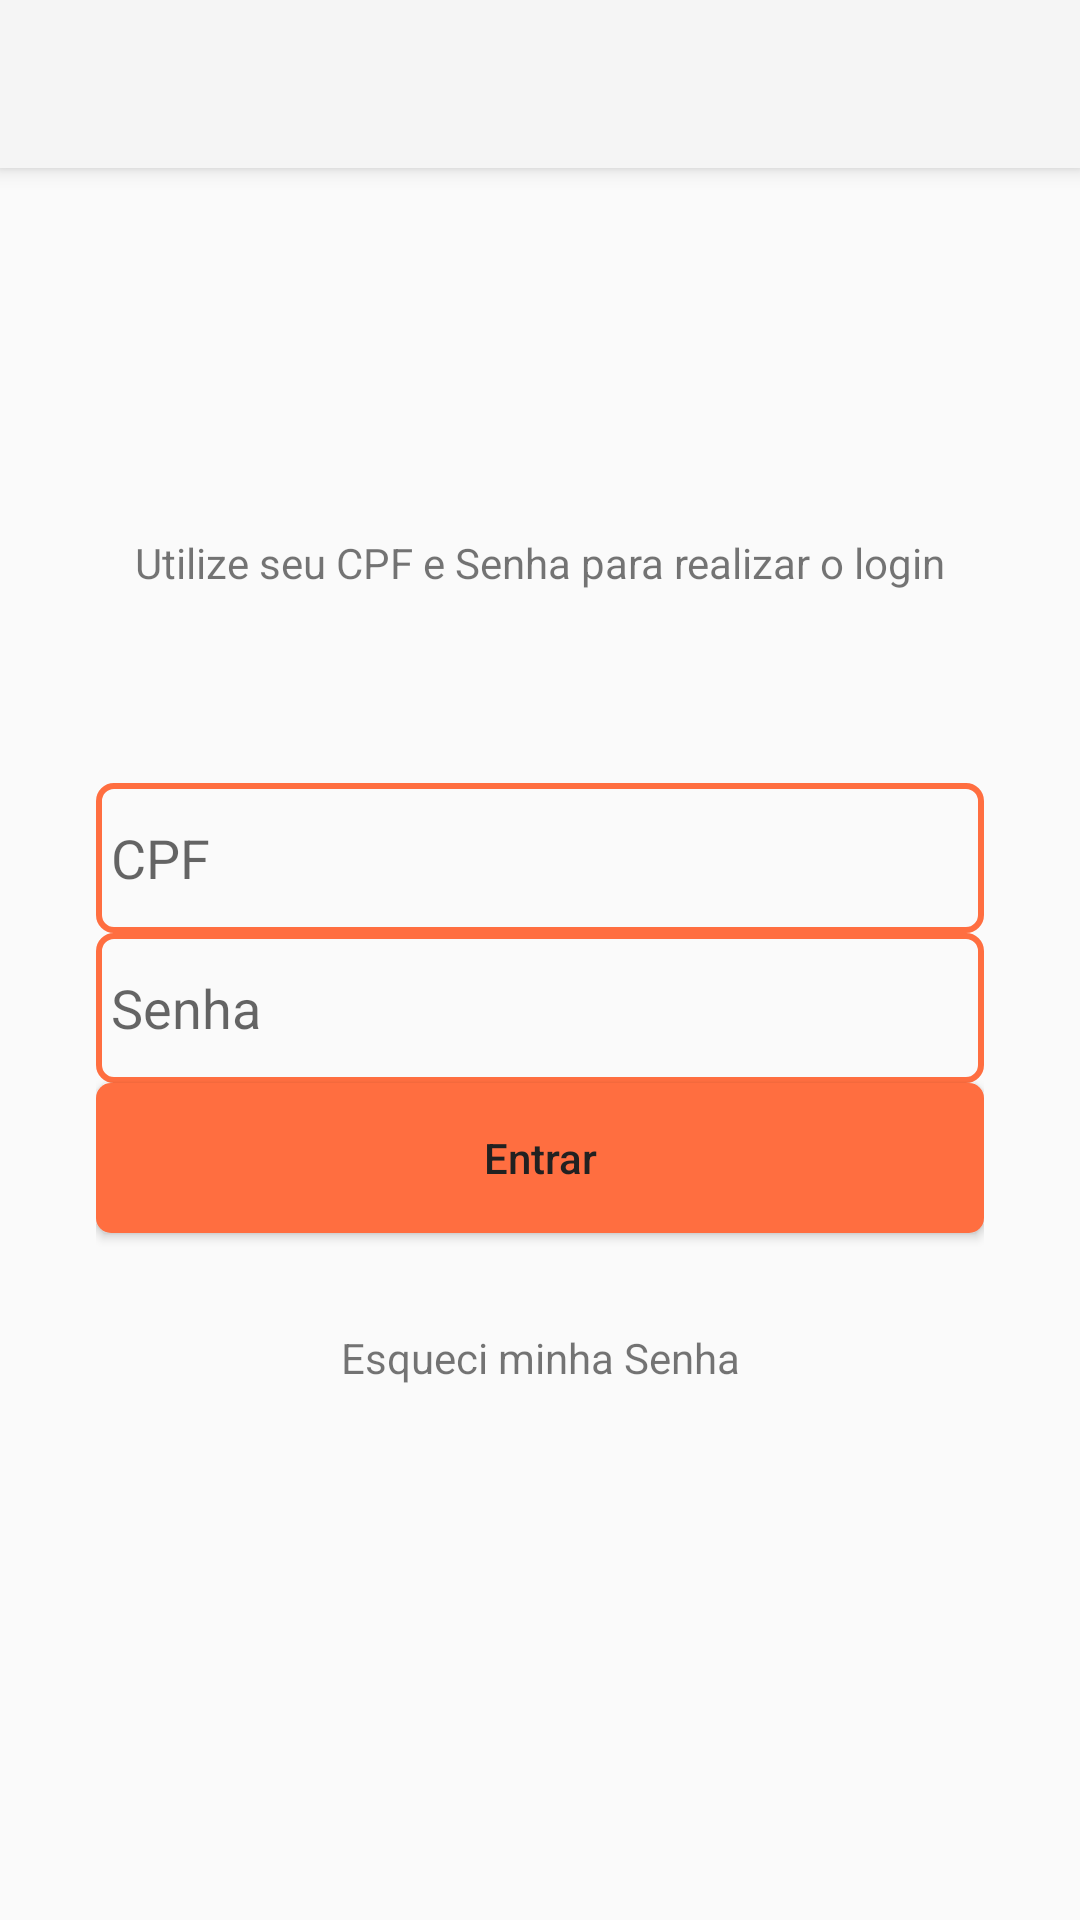

Here is an Android app screen rendered from its layout file. Give the layout XML and the strings, colors and styles it references.
<!-- AndroidManifest.xml: application theme AppTheme -->
<!-- res/layout/activity_login.xml -->
<?xml version="1.0" encoding="utf-8"?>
<android.support.constraint.ConstraintLayout xmlns:android="http://schemas.android.com/apk/res/android"
    xmlns:app="http://schemas.android.com/apk/res-auto"
    xmlns:tools="http://schemas.android.com/tools"
    android:layout_width="match_parent"
    android:layout_height="match_parent"
    tools:context="br.com.fiap.am.amproject.LoginActivity"
    android:gravity="center">

    <android.support.v7.widget.Toolbar
        android:id="@+id/tb_login"
        android:layout_width="match_parent"
        android:layout_height="?attr/actionBarSize"
        android:background="@color/colorPrimary"
        android:elevation="4dp"
        android:popupTheme="@style/AppTheme"></android.support.v7.widget.Toolbar>

    <include layout="@layout/content_login"/>

</android.support.constraint.ConstraintLayout>
<!-- res/layout/content_login.xml (included above) -->
<?xml version="1.0" encoding="utf-8"?>
<RelativeLayout xmlns:android="http://schemas.android.com/apk/res/android"
    xmlns:app="http://schemas.android.com/apk/res-auto"
    xmlns:tools="http://schemas.android.com/tools"
    android:layout_width="match_parent"
    android:layout_height="match_parent"
    android:layout_marginLeft="32dp"
    android:layout_marginRight="32dp"
    tools:context="br.com.fiap.am.amproject.LoginActivity"
    android:gravity="center">
    <TextView
        android:gravity="center"
        android:id="@+id/tv_texto_cpf"
        android:layout_width="match_parent"
        android:layout_height="wrap_content"
        android:text="@string/utilize_seu_cpf_e_senha_para_realizar_o_login"
        />

    <EditText
        android:layout_below="@+id/tv_texto_cpf"
        android:id="@+id/et_user"
        android:layout_marginTop="64dp"
        android:layout_marginBottom="@dimen/activity_horizontal_margin"
        android:paddingLeft="5dp"
        android:layout_width="match_parent"
        android:layout_height="50dp"
        android:inputType="text"
        android:hint="@string/cpf"
        android:background="@drawable/edit_text_shape"
        android:maxLength="14"
        />
    <EditText
        android:id="@+id/et_password"
        android:layout_marginBottom="@dimen/activity_horizontal_margin"
        android:paddingLeft="5dp"
        android:layout_below="@+id/et_user"
        android:layout_width="match_parent"
        android:layout_height="50dp"
        android:background="@drawable/edit_text_shape"
        android:inputType="textPassword"
        android:hint="@string/senha"
        />

    <Button
        android:layout_below="@+id/et_password"
        android:id="@+id/bt_entrar"
        android:background="@drawable/button_shape"
        android:layout_width="match_parent"
        android:layout_height="50dp"
        android:text="@string/entrar"
        android:textAllCaps="false"
        android:textColor="@color/colorSecondaryText"
        android:onClick="doLogin"/>

    <TextView
        android:layout_marginTop="32dp"
        android:layout_below="@+id/bt_entrar"
        android:gravity="center"
        android:id="@+id/tv_esqueci_senha"
        android:layout_width="match_parent"
        android:layout_height="wrap_content"
        android:text="@string/esqueci_minha_senha"
        android:onClick="recuperarSenha"
        />

</RelativeLayout>
<!-- resources referenced by this layout -->
<resources>
  <color name="colorPrimary">#f5f5f5</color>
  <color name="colorSecondaryText">#212121</color>
  <!-- drawable button_shape (drawable) -->
  <?xml version="1.0" encoding="utf-8"?>
  <shape xmlns:android="http://schemas.android.com/apk/res/android"
      android:shape="rectangle">
      <corners android:radius="5dp"/>
      <solid android:color="@color/colorSecondary"/>
  
  </shape>
  <!-- drawable edit_text_shape (drawable) -->
  <?xml version="1.0" encoding="utf-8"?>
  <shape xmlns:android="http://schemas.android.com/apk/res/android"
      android:shape="rectangle">
      <corners android:radius="5dp"/>
      <stroke android:color="@color/colorSecondary" android:width="2dp"/>
  
  </shape>
  <string name="cpf">CPF</string>
  <string name="entrar">Entrar</string>
  <string name="esqueci_minha_senha">Esqueci minha Senha</string>
  <string name="senha">Senha</string>
  <string name="utilize_seu_cpf_e_senha_para_realizar_o_login">Utilize seu CPF e Senha para realizar o login</string>
  <style name="AppTheme" parent="Theme.AppCompat.Light.NoActionBar">
          
          <item name="colorPrimary">@color/colorPrimary</item>
          <item name="colorPrimaryDark">@color/colorPrimaryDark</item>
          <item name="colorAccent">@color/colorSecondary</item>
      </style>
  <color name="colorSecondary">#ff6e40</color>
  <color name="colorPrimaryDark">#c2c2c2</color>
</resources>
